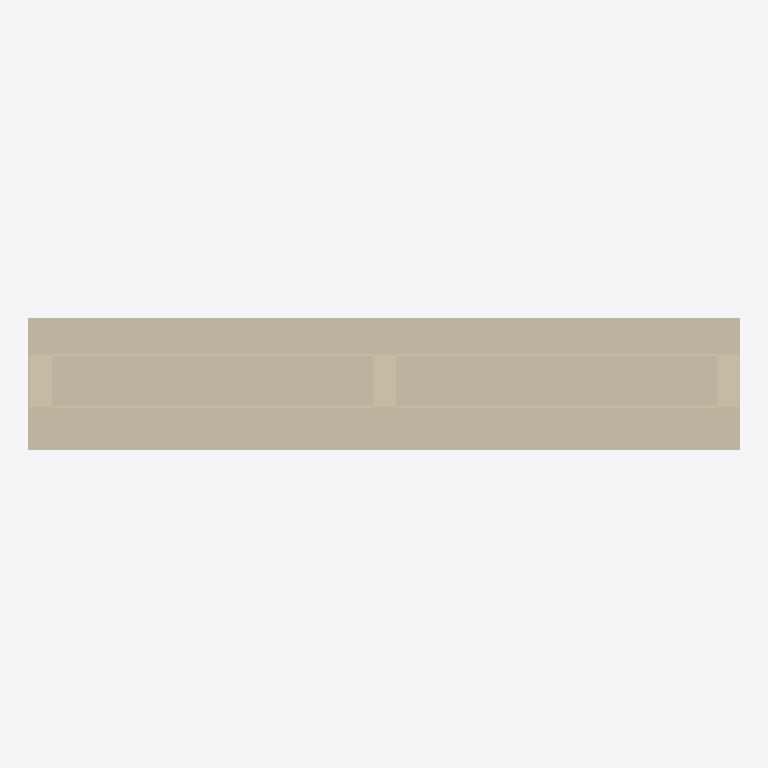
Plan cut of the same IFC building model at storey 'Nivel de referencia del producto' (level 0.00 m, cut at 1.40 m), seen from above with north up, elements coloured by IFC class: 1 wall (beige). Cut surfaces are drawn darker.
Extent 1.2 m × 0.2 m × 3.0 m (x, y, z). Storeys (1): Nivel de referencia del producto at 0.00 m. Elements (1): 1 IfcWall.

HEADER;
FILE_DESCRIPTION(('ViewDefinition [DesignTransferView]'),'2;1');
FILE_NAME('ENV_FAC__ENV.FAC.SATE-FAB.GS002__CIDARK__P3-FACHADA-SATE.ifc','2026-10-05T04:01:52Z',('VIVA BIM Generator'),('CIDARK product study'),'VIVA conservative IFC4 STEP exporter','IFC4','');
FILE_SCHEMA(('IFC4'));
ENDSEC;
DATA;
#13=IFCPROJECT('0Gs4NgosrEGxBywH$S7AR0',$,'CIDARK | CIDARK | P3 Fachada SATE','Modelo BIM de producto para VIVA; sin contexto de edificio',$,$,$,(#6),#12);
#14=IFCSITE('2JZamt3wTBOgoSvBXQ1Tll',$,'Contexto de catalogo - sin emplazamiento real',$,$,$,$,$,$,$,$,$,$,$);
#15=IFCBUILDING('1gn4wiVzrBJeI00hv9peZ7',$,'Contexto de producto - sin edificio real',$,$,$,$,$,$,$,$,$);
#16=IFCBUILDINGSTOREY('1Ux5o9QUb0pfASlwsHknGc',$,'Nivel de referencia del producto',$,$,$,$,$,.ELEMENT.,0.0);
#23=IFCWALL('0ajCMVwtz0agb_M$pIsALx',$,'CIDARK | P3 Fachada SATE','Panel estructural industrializado Sistema P3 para fachada SATE, con aislamiento exterior EPS grafito 60 mm preparado para recibir malla y mortero acrilico.','CIDARK_P3_FacadePanel',#22,$,'CIDARK-P3-FACHADA-SATE',.USERDEFINED.);
ENDSEC;
